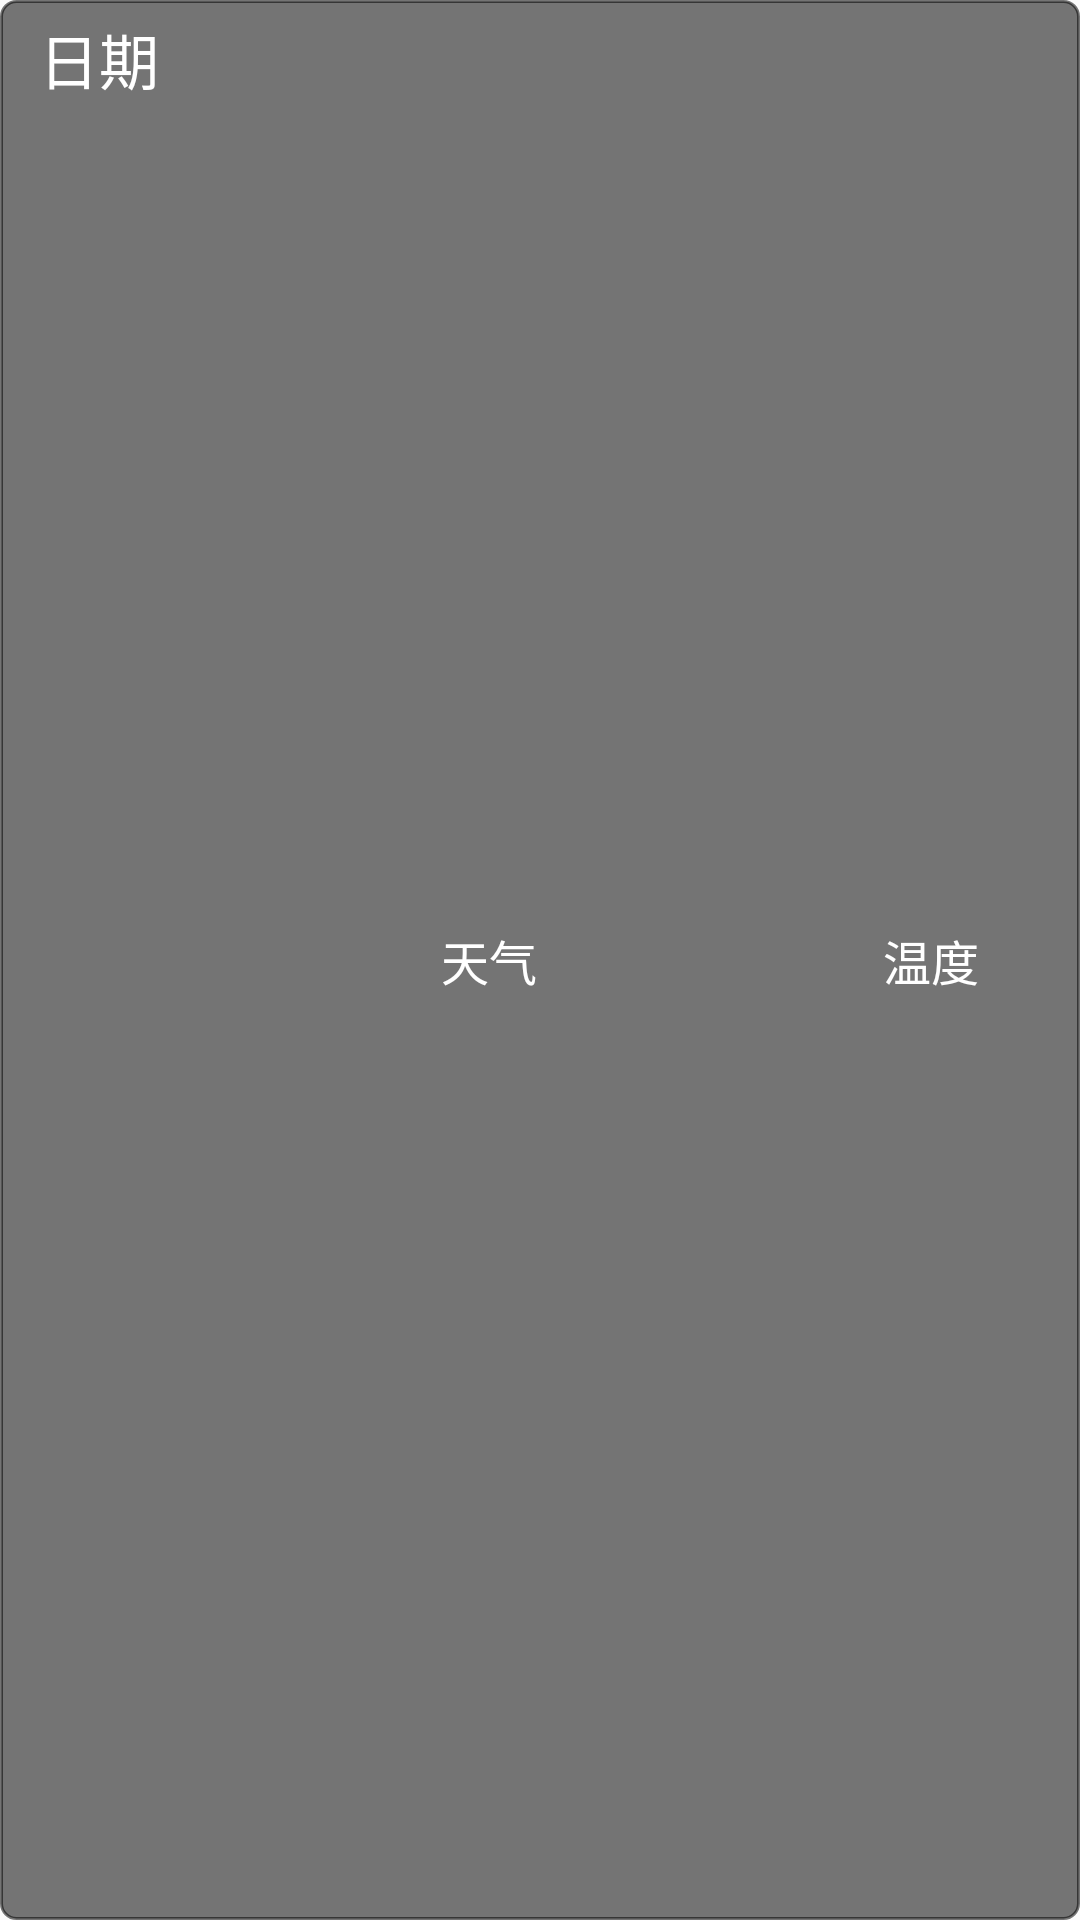

The Android layout XML behind this screen, and the referenced resources:
<!-- AndroidManifest.xml: application theme AppTheme -->
<!-- res/layout/forecast.xml -->
<?xml version="1.0" encoding="utf-8"?>
<LinearLayout
    xmlns:android="http://schemas.android.com/apk/res/android"
    android:orientation="vertical"
    android:layout_width="match_parent"
    android:layout_height="wrap_content"
    android:layout_margin="15dp"
    android:background="@drawable/main_weather_background">
<LinearLayout
    android:layout_margin="5dp"
    android:layout_width="match_parent"
    android:layout_height="match_parent">
    <TextView
        android:layout_width="0dp"
        android:layout_height="match_parent"
        android:layout_weight="1.3"
        android:text="日期"
        android:layout_marginLeft="8dp"
        android:textColor="#fff"
        android:textSize="20sp"/>

    <TextView
        android:layout_width="0dp"
        android:layout_height="match_parent"
        android:layout_weight="2.5"
        android:text="天气"
        android:layout_gravity="top"
        android:gravity="center"
        android:textColor="#fff"
        android:textSize="16sp"/>
    <TextView
        android:layout_width="0dp"
        android:layout_height="match_parent"
        android:layout_weight="0.5"/>
    <TextView
        android:layout_width="0dp"
        android:layout_height="match_parent"
        android:layout_weight="1.5"
        android:text="温度"
        android:layout_gravity="center"
        android:gravity="center"
        android:textColor="#fff"
        android:textSize="16sp"/>

</LinearLayout>

    <LinearLayout
        android:layout_width="match_parent"
        android:layout_height="1dp"
        android:background="#fff"/>

    <LinearLayout
        android:id="@+id/forecast_layout"
        android:orientation="vertical"
        android:layout_width="match_parent"
        android:layout_height="wrap_content">
    </LinearLayout>

</LinearLayout>
<!-- resources referenced by this layout -->
<resources>
  <!-- drawable main_weather_background (drawable) -->
  <?xml version="1.0" encoding="utf-8"?>
  <shape xmlns:android="http://schemas.android.com/apk/res/android"
      android:shape="rectangle">
      
      <solid android:color="#8000"/>
  
      
      <stroke android:width="1dp"
          android:color="#8000"/>
  
      
      <corners android:radius="5dp" />
  
  </shape>
  <style name="AppTheme" parent="Theme.AppCompat.Light.NoActionBar">
          
          <item name="colorPrimary">#000</item>
          <item name="colorPrimaryDark">#000</item>
          <item name="colorAccent">@color/colorAccent</item>
      </style>
  <color name="colorAccent">#FF4081</color>
</resources>
